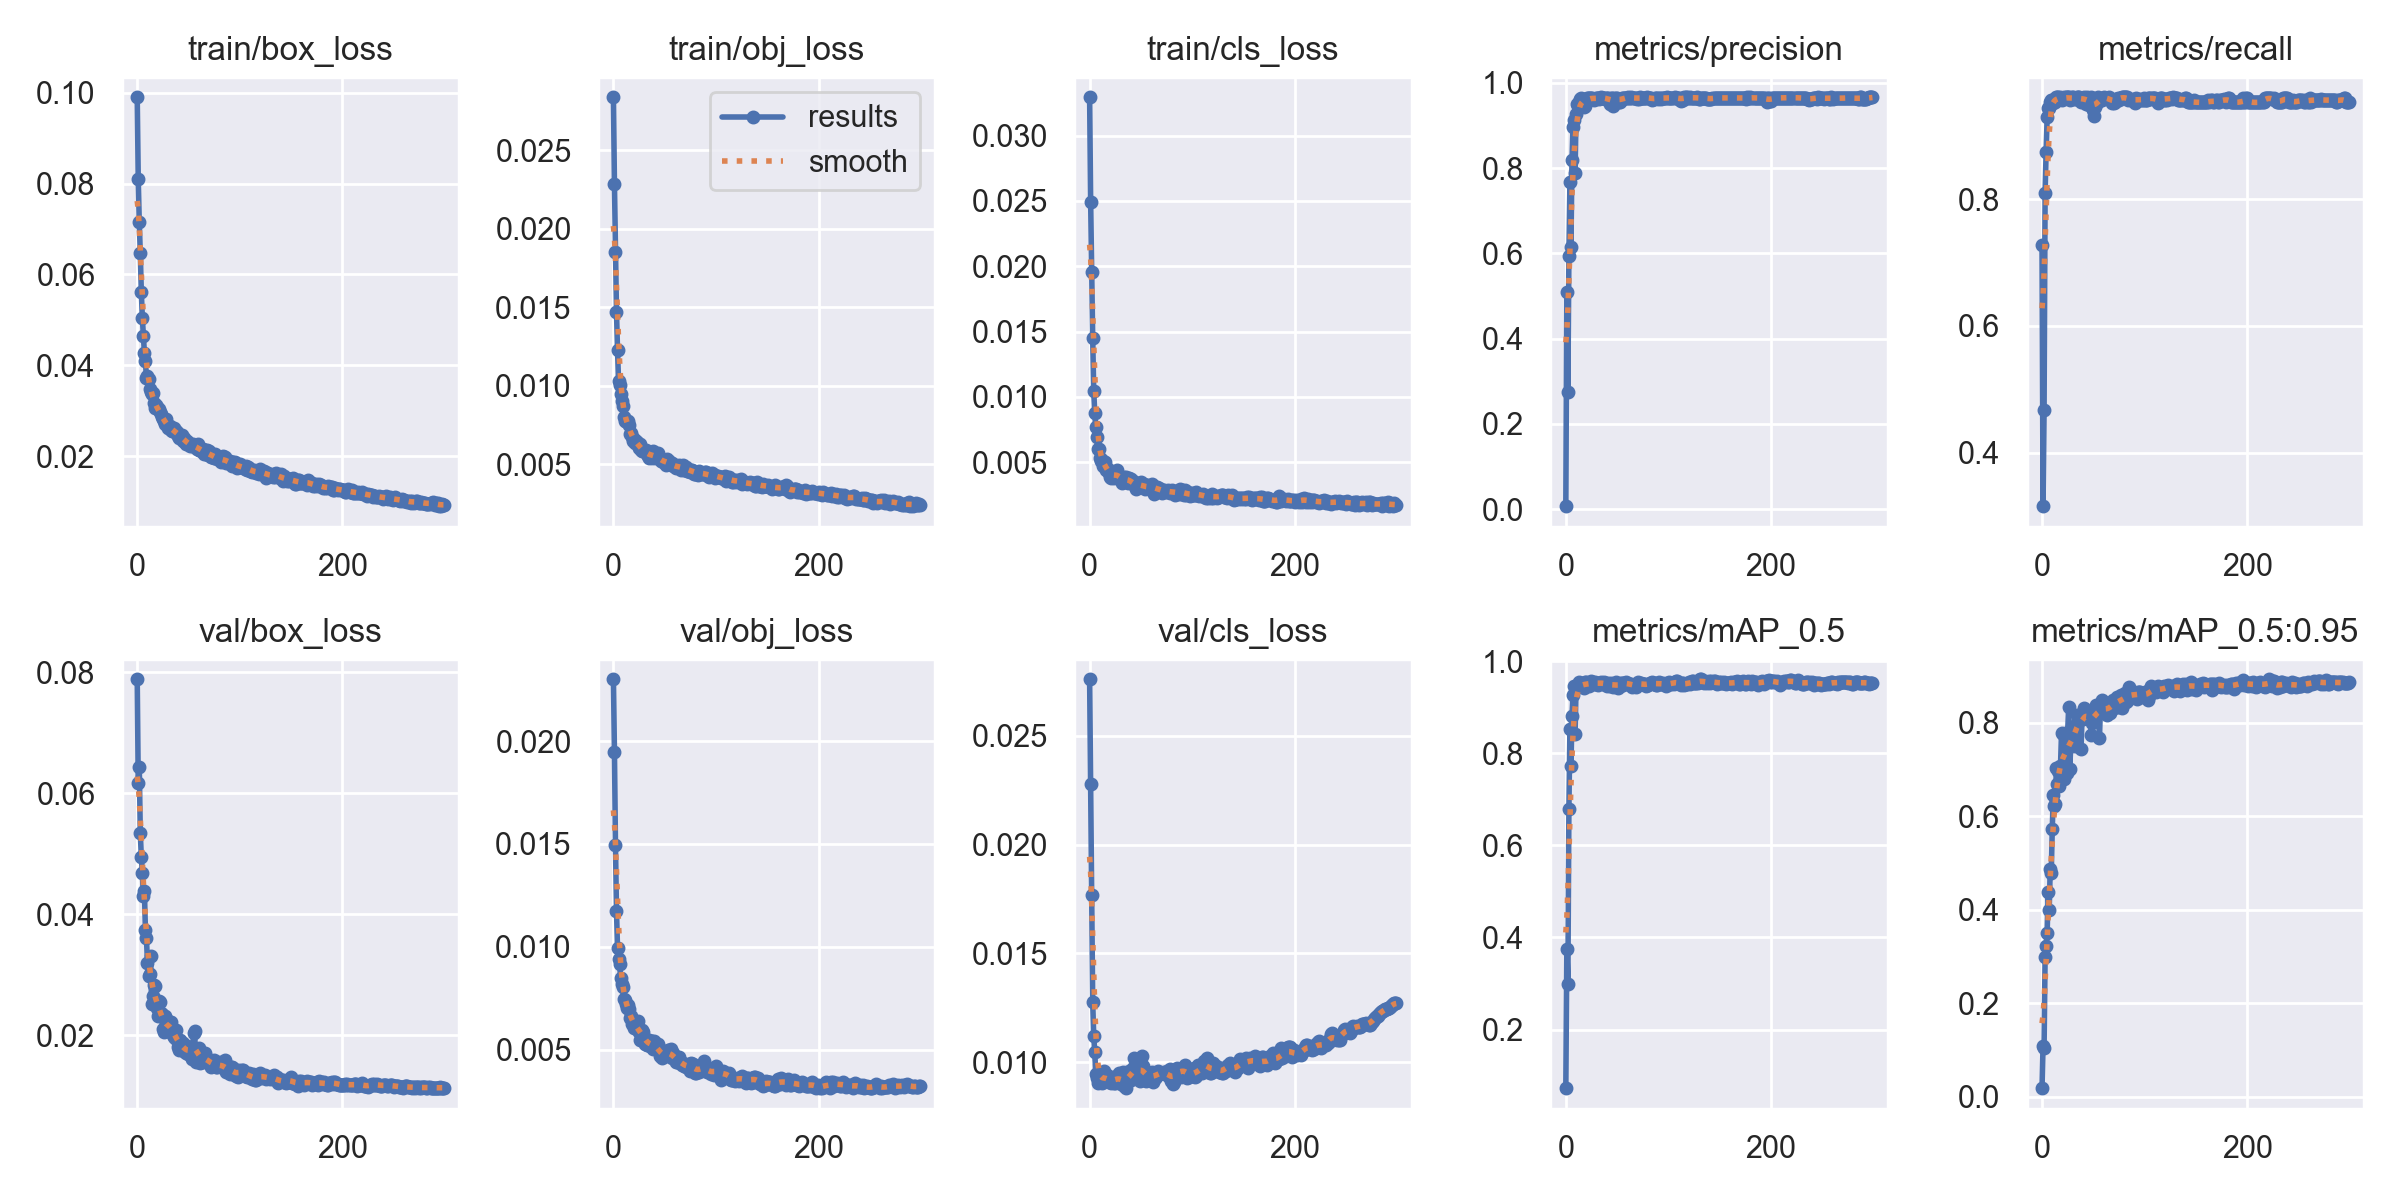

The data file committed next to this chart (first rows):
epoch, train/box_loss, train/obj_loss, train/cls_loss, metrics/precision, metrics/recall, metrics/mAP_0.5, metrics/mAP_0.5:0.95, val/box_loss, val/obj_loss, val/cls_loss, x/lr0, x/lr1, x/lr2
0, 0.09899, 0.02839, 0.03293, 0.007307, 0.7274, 0.07283, 0.01787, 0.07884, 0.023, 0.02759, 0.07052, 0.003276, 0.003276
1, 0.08099, 0.02286, 0.02493, 0.5101, 0.3162, 0.3758, 0.1083, 0.06175, 0.01947, 0.0228, 0.0405, 0.006587, 0.006587
2, 0.07144, 0.01856, 0.01957, 0.2754, 0.4674, 0.2982, 0.1047, 0.06435, 0.01493, 0.01768, 0.01045, 0.009877, 0.009877
3, 0.06463, 0.01468, 0.01452, 0.5943, 0.8097, 0.6783, 0.2994, 0.05343, 0.01174, 0.01274, 0.009901, 0.009901, 0.009901
4, 0.05613, 0.01229, 0.01047, 0.7663, 0.8748, 0.8527, 0.3225, 0.04946, 0.009931, 0.01122, 0.009901, 0.009901, 0.009901
5, 0.0504, 0.01033, 0.008789, 0.6143, 0.9284, 0.7724, 0.3508, 0.0468, 0.009423, 0.01045, 0.009868, 0.009868, 0.009868
6, 0.04646, 0.01005, 0.007667, 0.8178, 0.9436, 0.8806, 0.4369, 0.04298, 0.009156, 0.009474, 0.009835, 0.009835, 0.009835
7, 0.04269, 0.009454, 0.006923, 0.8974, 0.9432, 0.9265, 0.3985, 0.04378, 0.008499, 0.009292, 0.009802, 0.009802, 0.009802
8, 0.04091, 0.008999, 0.006016, 0.9116, 0.9529, 0.9465, 0.4873, 0.03741, 0.008216, 0.009023, 0.009769, 0.009769, 0.009769
9, 0.03717, 0.00869, 0.006023, 0.7886, 0.9562, 0.842, 0.4786, 0.03604, 0.00805, 0.009485, 0.009736, 0.009736, 0.009736
10, 0.03757, 0.007996, 0.005348, 0.9265, 0.9566, 0.9433, 0.5736, 0.03193, 0.007466, 0.009188, 0.009703, 0.009703, 0.009703
11, 0.03686, 0.007744, 0.005103, 0.9494, 0.9509, 0.9452, 0.6454, 0.02983, 0.007435, 0.0094, 0.00967, 0.00967, 0.00967
12, 0.03483, 0.007782, 0.005179, 0.9465, 0.9566, 0.9472, 0.622, 0.03008, 0.007197, 0.009053, 0.009637, 0.009637, 0.009637
13, 0.03407, 0.007707, 0.004704, 0.9543, 0.9534, 0.9553, 0.6263, 0.03316, 0.007037, 0.009104, 0.009604, 0.009604, 0.009604
14, 0.03356, 0.007753, 0.005003, 0.9628, 0.9603, 0.9532, 0.7026, 0.02515, 0.007185, 0.009597, 0.009571, 0.009571, 0.009571
15, 0.03383, 0.007474, 0.005011, 0.965, 0.9603, 0.9472, 0.6695, 0.02648, 0.006982, 0.009225, 0.009538, 0.009538, 0.009538
16, 0.03175, 0.00692, 0.004447, 0.9623, 0.9601, 0.9461, 0.697, 0.02827, 0.006536, 0.009212, 0.009505, 0.009505, 0.009505
17, 0.03069, 0.006975, 0.004409, 0.9596, 0.9575, 0.949, 0.6641, 0.02808, 0.006633, 0.009423, 0.009472, 0.009472, 0.009472
18, 0.03127, 0.00673, 0.004519, 0.9423, 0.9601, 0.9412, 0.7065, 0.02544, 0.006234, 0.009157, 0.009439, 0.009439, 0.009439
19, 0.03086, 0.006474, 0.004144, 0.9446, 0.9557, 0.9549, 0.7774, 0.02454, 0.006446, 0.009089, 0.009406, 0.009406, 0.009406
20, 0.03032, 0.006631, 0.003903, 0.962, 0.957, 0.954, 0.7767, 0.02318, 0.006049, 0.009199, 0.009373, 0.009373, 0.009373
21, 0.03035, 0.006354, 0.003779, 0.9647, 0.9602, 0.9533, 0.6791, 0.02571, 0.006287, 0.009027, 0.00934, 0.00934, 0.00934
22, 0.02979, 0.006508, 0.004098, 0.9642, 0.9595, 0.9486, 0.7134, 0.02545, 0.006158, 0.00917, 0.009307, 0.009307, 0.009307
23, 0.0293, 0.006404, 0.003996, 0.9647, 0.9603, 0.9454, 0.739, 0.02365, 0.006003, 0.009324, 0.009274, 0.009274, 0.009274
24, 0.0285, 0.006276, 0.003813, 0.964, 0.9603, 0.9505, 0.6932, 0.02344, 0.006399, 0.009031, 0.009241, 0.009241, 0.009241
25, 0.02805, 0.006059, 0.004074, 0.9654, 0.9603, 0.9563, 0.781, 0.02102, 0.005876, 0.009038, 0.009208, 0.009208, 0.009208
26, 0.02783, 0.006266, 0.00416, 0.9646, 0.9603, 0.9555, 0.8329, 0.02059, 0.005488, 0.0093, 0.009175, 0.009175, 0.009175
27, 0.0271, 0.005881, 0.00443, 0.9598, 0.9566, 0.9498, 0.7004, 0.02327, 0.005744, 0.009366, 0.009142, 0.009142, 0.009142
28, 0.02817, 0.005855, 0.003887, 0.9613, 0.9579, 0.9542, 0.7499, 0.022, 0.005971, 0.009211, 0.009109, 0.009109, 0.009109
29, 0.02683, 0.005869, 0.003899, 0.9646, 0.9603, 0.9512, 0.7589, 0.02085, 0.005853, 0.009496, 0.009076, 0.009076, 0.009076
30, 0.02621, 0.005815, 0.003795, 0.965, 0.9601, 0.9517, 0.7532, 0.02229, 0.005464, 0.009162, 0.009043, 0.009043, 0.009043
31, 0.02632, 0.005847, 0.00381, 0.9641, 0.9575, 0.9489, 0.7933, 0.0207, 0.005283, 0.009004, 0.00901, 0.00901, 0.00901
32, 0.02652, 0.005879, 0.00345, 0.9614, 0.959, 0.9524, 0.7492, 0.02215, 0.005471, 0.009093, 0.008977, 0.008977, 0.008977
33, 0.02566, 0.005667, 0.003455, 0.9646, 0.9572, 0.9526, 0.7849, 0.02222, 0.005229, 0.009523, 0.008944, 0.008944, 0.008944
34, 0.02561, 0.005492, 0.003851, 0.9657, 0.9603, 0.9547, 0.8155, 0.02122, 0.005245, 0.008921, 0.008911, 0.008911, 0.008911
35, 0.02557, 0.005411, 0.003862, 0.9646, 0.9603, 0.9533, 0.806, 0.02007, 0.005484, 0.008803, 0.008878, 0.008878, 0.008878
36, 0.02609, 0.005687, 0.003757, 0.9652, 0.9603, 0.9511, 0.8175, 0.01972, 0.005176, 0.009237, 0.008845, 0.008845, 0.008845
37, 0.02536, 0.005693, 0.003398, 0.9643, 0.9587, 0.9544, 0.8103, 0.01949, 0.005173, 0.009285, 0.008812, 0.008812, 0.008812
38, 0.02555, 0.005422, 0.003787, 0.963, 0.9528, 0.9522, 0.7434, 0.02091, 0.005403, 0.009589, 0.008779, 0.008779, 0.008779
39, 0.02528, 0.005815, 0.003619, 0.9653, 0.9579, 0.948, 0.8076, 0.01929, 0.005052, 0.00928, 0.008746, 0.008746, 0.008746
40, 0.02446, 0.005456, 0.003757, 0.9649, 0.9596, 0.9463, 0.8083, 0.01805, 0.005445, 0.009177, 0.008713, 0.008713, 0.008713
41, 0.02389, 0.00538, 0.00343, 0.9649, 0.9603, 0.9524, 0.8324, 0.01765, 0.005093, 0.009298, 0.00868, 0.00868, 0.00868
42, 0.02439, 0.005461, 0.003532, 0.9613, 0.9592, 0.9507, 0.8179, 0.01914, 0.00522, 0.009713, 0.008647, 0.008647, 0.008647
43, 0.02436, 0.005694, 0.003368, 0.9499, 0.9503, 0.9458, 0.8244, 0.01856, 0.005276, 0.01019, 0.008614, 0.008614, 0.008614
44, 0.02461, 0.005397, 0.00321, 0.9634, 0.9603, 0.9522, 0.8187, 0.01803, 0.004989, 0.009399, 0.008581, 0.008581, 0.008581
45, 0.02324, 0.00532, 0.002971, 0.9633, 0.9594, 0.951, 0.8155, 0.01873, 0.00468, 0.009471, 0.008548, 0.008548, 0.008548
46, 0.02391, 0.005198, 0.003332, 0.946, 0.9488, 0.9435, 0.8095, 0.0174, 0.004984, 0.01011, 0.008515, 0.008515, 0.008515
47, 0.02301, 0.005264, 0.003419, 0.965, 0.9495, 0.9478, 0.8206, 0.01721, 0.004597, 0.00951, 0.008482, 0.008482, 0.008482
48, 0.02258, 0.005113, 0.003098, 0.9627, 0.9603, 0.9478, 0.7734, 0.01702, 0.004763, 0.009261, 0.008449, 0.008449, 0.008449
49, 0.02337, 0.005273, 0.003167, 0.9649, 0.9597, 0.9537, 0.7998, 0.01825, 0.00469, 0.009143, 0.008416, 0.008416, 0.008416
50, 0.02297, 0.005192, 0.003529, 0.9646, 0.9407, 0.9475, 0.8042, 0.01683, 0.004741, 0.009951, 0.008383, 0.008383, 0.008383
51, 0.02213, 0.004958, 0.003322, 0.9599, 0.9313, 0.9425, 0.8158, 0.01801, 0.004718, 0.01027, 0.00835, 0.00835, 0.00835
52, 0.02258, 0.005309, 0.003093, 0.9548, 0.9442, 0.9476, 0.8188, 0.01701, 0.00486, 0.009822, 0.008317, 0.008317, 0.008317
53, 0.02219, 0.005055, 0.00332, 0.9561, 0.9496, 0.9459, 0.8389, 0.01617, 0.004967, 0.009491, 0.008284, 0.008284, 0.008284
54, 0.02265, 0.005217, 0.002921, 0.9601, 0.9558, 0.9517, 0.8316, 0.01758, 0.004831, 0.009172, 0.008251, 0.008251, 0.008251
55, 0.02227, 0.005023, 0.003063, 0.9643, 0.9601, 0.9529, 0.8332, 0.02042, 0.004746, 0.009113, 0.008218, 0.008218, 0.008218
56, 0.02235, 0.004935, 0.003226, 0.964, 0.9545, 0.9488, 0.7667, 0.02074, 0.005039, 0.009347, 0.008185, 0.008185, 0.008185
57, 0.02205, 0.005059, 0.00319, 0.9653, 0.9589, 0.9527, 0.8363, 0.01551, 0.004587, 0.009449, 0.008152, 0.008152, 0.008152
58, 0.02164, 0.005002, 0.002935, 0.9648, 0.9565, 0.9525, 0.849, 0.01773, 0.004842, 0.009499, 0.008119, 0.008119, 0.008119
59, 0.02258, 0.004875, 0.003061, 0.9652, 0.9593, 0.9544, 0.8431, 0.01619, 0.004707, 0.009401, 0.008086, 0.008086, 0.008086
... 240 more rows
